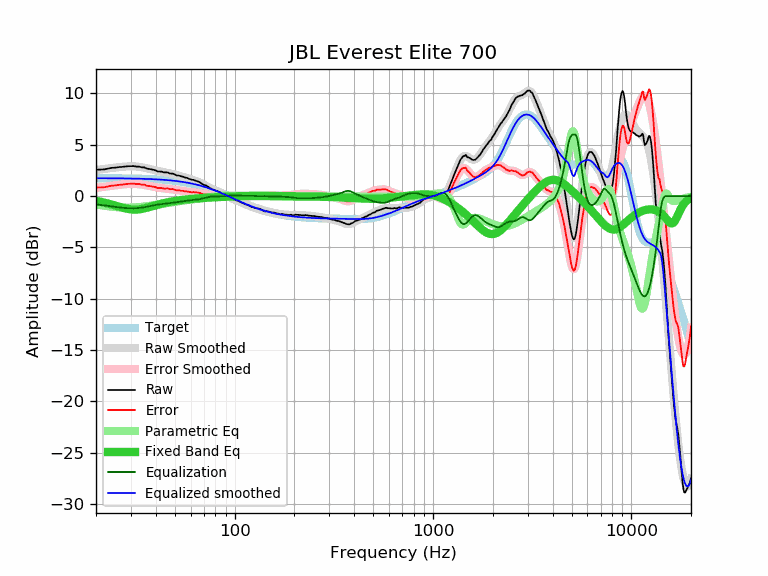

Values plotted in this chart, from the file beside it:
frequency, raw, error, smoothed, error_smoothed, equalization, parametric_eq, equalized_raw, equalized_smoothed, target
20, 2.58, 0.84, 2.54, 0.80, -0.80, -0.47, 1.78, 1.74, 1.74
21, 2.58, 0.84, 2.60, 0.86, -0.86, -0.54, 1.73, 1.74, 1.74
22, 2.60, 0.86, 2.65, 0.91, -0.91, -0.63, 1.69, 1.74, 1.74
23, 2.68, 0.94, 2.70, 0.96, -0.96, -0.72, 1.72, 1.74, 1.74
24, 2.75, 1.02, 2.74, 1.01, -1.01, -0.82, 1.75, 1.74, 1.74
25, 2.77, 1.04, 2.78, 1.05, -1.05, -0.92, 1.72, 1.73, 1.73
26, 2.82, 1.09, 2.82, 1.09, -1.09, -1.02, 1.73, 1.73, 1.73
27, 2.84, 1.12, 2.85, 1.13, -1.13, -1.11, 1.71, 1.73, 1.73
28, 2.88, 1.16, 2.88, 1.16, -1.16, -1.19, 1.72, 1.72, 1.72
29, 2.91, 1.19, 2.90, 1.18, -1.18, -1.25, 1.73, 1.72, 1.72
30, 2.91, 1.20, 2.90, 1.19, -1.19, -1.29, 1.72, 1.71, 1.71
31, 2.92, 1.21, 2.90, 1.19, -1.19, -1.31, 1.73, 1.71, 1.71
32, 2.87, 1.17, 2.88, 1.18, -1.18, -1.31, 1.69, 1.70, 1.70
33, 2.87, 1.18, 2.85, 1.16, -1.16, -1.29, 1.72, 1.70, 1.70
34, 2.80, 1.11, 2.81, 1.13, -1.13, -1.25, 1.68, 1.69, 1.69
35, 2.80, 1.12, 2.77, 1.09, -1.09, -1.20, 1.72, 1.68, 1.68
36, 2.68, 1.01, 2.72, 1.04, -1.04, -1.14, 1.64, 1.67, 1.67
37, 2.65, 0.99, 2.66, 1.00, -1.00, -1.08, 1.66, 1.66, 1.66
38, 2.61, 0.96, 2.60, 0.95, -0.95, -1.02, 1.66, 1.65, 1.65
39, 2.56, 0.92, 2.55, 0.90, -0.90, -0.95, 1.66, 1.64, 1.64
40, 2.50, 0.87, 2.50, 0.86, -0.86, -0.89, 1.64, 1.63, 1.63
41, 2.40, 0.78, 2.45, 0.83, -0.83, -0.84, 1.57, 1.62, 1.62
42, 2.39, 0.78, 2.41, 0.80, -0.80, -0.78, 1.59, 1.61, 1.61
43, 2.38, 0.78, 2.37, 0.77, -0.77, -0.73, 1.61, 1.60, 1.60
44, 2.31, 0.73, 2.33, 0.75, -0.75, -0.68, 1.56, 1.58, 1.58
45, 2.31, 0.74, 2.30, 0.73, -0.73, -0.64, 1.58, 1.57, 1.57
46, 2.30, 0.75, 2.26, 0.71, -0.71, -0.60, 1.59, 1.55, 1.55
47, 2.21, 0.67, 2.23, 0.69, -0.69, -0.56, 1.52, 1.54, 1.54
48, 2.19, 0.67, 2.19, 0.67, -0.67, -0.53, 1.53, 1.52, 1.52
49, 2.18, 0.68, 2.14, 0.64, -0.64, -0.50, 1.54, 1.50, 1.50
50, 2.09, 0.61, 2.10, 0.62, -0.62, -0.47, 1.48, 1.48, 1.48
51, 2.01, 0.55, 2.05, 0.59, -0.59, -0.44, 1.42, 1.46, 1.46
52, 2.01, 0.57, 2.01, 0.57, -0.57, -0.42, 1.45, 1.44, 1.44
53, 1.96, 0.54, 1.96, 0.54, -0.54, -0.40, 1.42, 1.42, 1.42
54, 1.91, 0.51, 1.92, 0.52, -0.52, -0.38, 1.40, 1.40, 1.40
55, 1.89, 0.52, 1.87, 0.49, -0.49, -0.36, 1.40, 1.38, 1.38
56, 1.81, 0.46, 1.82, 0.47, -0.47, -0.34, 1.34, 1.35, 1.35
57, 1.79, 0.47, 1.78, 0.45, -0.45, -0.32, 1.34, 1.33, 1.33
58, 1.74, 0.44, 1.74, 0.44, -0.44, -0.31, 1.31, 1.30, 1.30
59, 1.67, 0.40, 1.69, 0.42, -0.42, -0.29, 1.25, 1.27, 1.27
60, 1.64, 0.40, 1.65, 0.41, -0.41, -0.28, 1.24, 1.24, 1.24
61, 1.58, 0.37, 1.61, 0.39, -0.39, -0.27, 1.19, 1.22, 1.22
62, 1.58, 0.40, 1.57, 0.38, -0.38, -0.25, 1.20, 1.19, 1.19
63, 1.52, 0.37, 1.52, 0.37, -0.37, -0.24, 1.16, 1.16, 1.16
64, 1.48, 0.36, 1.47, 0.35, -0.35, -0.23, 1.13, 1.12, 1.12
65, 1.44, 0.35, 1.42, 0.33, -0.33, -0.22, 1.11, 1.09, 1.09
66, 1.38, 0.32, 1.37, 0.31, -0.31, -0.21, 1.07, 1.06, 1.06
67, 1.32, 0.30, 1.31, 0.28, -0.28, -0.20, 1.04, 1.02, 1.02
68, 1.23, 0.24, 1.25, 0.26, -0.26, -0.19, 0.98, 0.99, 0.99
69, 1.15, 0.20, 1.18, 0.23, -0.23, -0.18, 0.92, 0.95, 0.95
70, 1.09, 0.17, 1.12, 0.20, -0.20, -0.18, 0.89, 0.92, 0.92
71, 1.05, 0.17, 1.05, 0.17, -0.17, -0.17, 0.88, 0.88, 0.88
72, 1.02, 0.18, 0.99, 0.14, -0.14, -0.16, 0.88, 0.84, 0.84
73, 0.94, 0.14, 0.92, 0.12, -0.12, -0.15, 0.83, 0.81, 0.81
74, 0.88, 0.11, 0.86, 0.09, -0.09, -0.15, 0.79, 0.77, 0.77
75, 0.76, 0.03, 0.80, 0.07, -0.07, -0.14, 0.69, 0.73, 0.73
76, 0.73, 0.04, 0.74, 0.05, -0.05, -0.13, 0.68, 0.69, 0.69
77, 0.66, 0.01, 0.69, 0.04, -0.04, -0.13, 0.63, 0.65, 0.65
78, 0.63, 0.02, 0.64, 0.03, -0.03, -0.12, 0.61, 0.61, 0.61
79, 0.59, 0.02, 0.59, 0.02, -0.02, -0.12, 0.57, 0.57, 0.57
... 553 more rows
